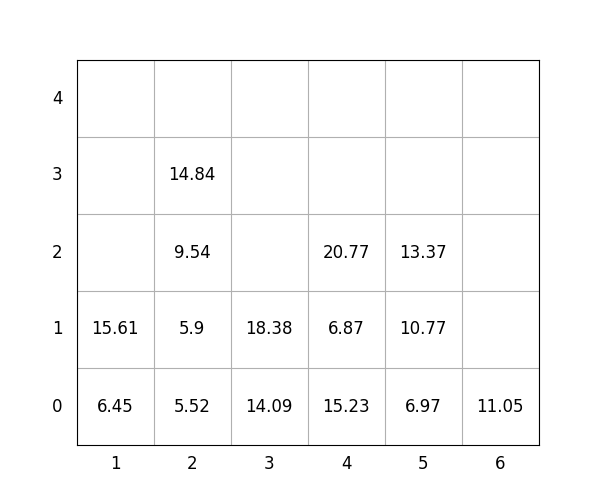

Source data for this figure (header and first rows):
idx, loc_x, loc_y, loc_z, weight, group, score, seq, reloc, size(ft)
1, 4, 0, 0, 15.23, 1, 115.2, 0, 0, 20
2, 4, 0, 1, 6.87, 2, 206.9, 0, 0, 20
3, 3, 0, 0, 14.09, 3, 314.1, 0, 0, 20
4, 6, 0, 0, 11.05, 0, 11.05, 0, 0, 20
5, 1, 0, 0, 6.45, 1, 106.5, 0, 0, 20
6, 4, 0, 2, 20.77, 2, 220.8, 1, 0, 20
7, 5, 0, 0, 6.97, 0, 6.97, 2, 0, 20
8, 1, 0, 1, 15.61, 2, 215.6, 3, 0, 20
9, 2, 0, 0, 5.52, 0, 5.52, 4, 0, 20
10, 3, 0, 1, 18.38, 3, 318.4, 5, 0, 20
11, 5, 0, 1, 10.77, 0, 10.77, 6, 0, 20
12, 5, 0, 2, 13.37, 2, 213.4, 7, 0, 20
13, 2, 0, 1, 5.9, 0, 5.9, 8, 0, 20
14, 2, 0, 2, 9.54, 1, 109.5, 9, 0, 20
15, 2, 0, 3, 14.84, 1, 114.8, 10, 0, 20
